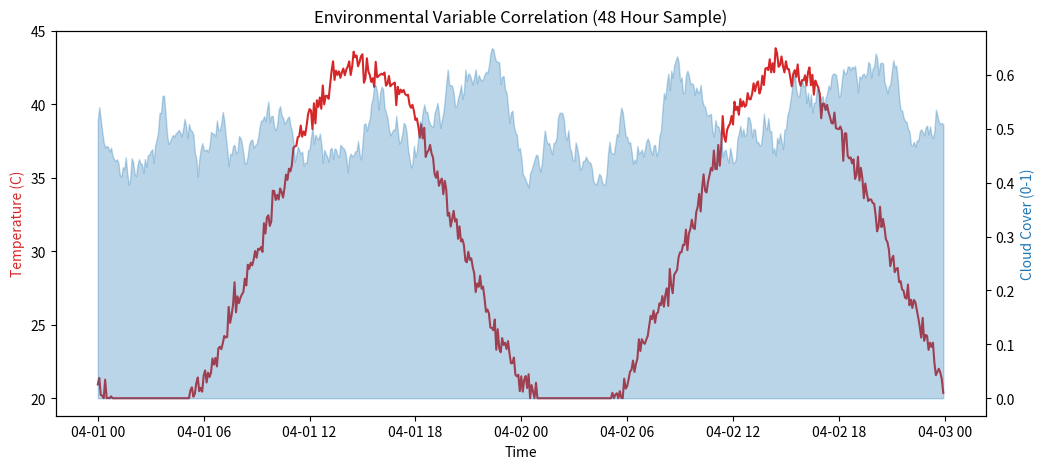

Reproduce this figure in Python.
import pandas as pd
import numpy as np
import matplotlib.pyplot as plt

start_dt = "2026-04-01 00:00:00"
end_dt = "2026-04-30 23:55:00"

time_index = pd.date_range(start=start_dt, end=end_dt, freq="5min")
df = pd.DataFrame(index=time_index)

df['timestamp'] = df.index.astype('datetime64[s]').astype(np.int64)
df['time_of_day'] = df.index.hour
df['day_of_week'] = df.index.dayofweek

delta = df['timestamp'].iloc[1] - df['timestamp'].iloc[0]
if delta != 300:
    raise ValueError("WHAT")

# print(f"Dataset Shape: {df.shape}")
# print(df.head())

# 1. Cloud Cover: Smoothed Random Walk
np.random.seed(42)  # For reproducibility during the hackathon
raw_noise = np.random.rand(len(df))
df['cloud_cover'] = pd.Series(raw_noise).rolling(window=24, min_periods=1, center=True).mean().values

# 2. Temperature: Diurnal Sine Wave + Cloud Correlation
hours = df.index.hour + df.index.minute / 60
T_mean = 32.5
T_amp = 12.5

# Base Sine Wave (peaking at 15:00 / 3 PM)
df['temperature_c'] = T_mean + T_amp * np.sin(2 * np.pi * (hours - 9) / 24)

# Apply Cloud Penalty and Gaussian Noise
df['temperature_c'] -= (df['cloud_cover'] * 5.0) 
df['temperature_c'] += np.random.normal(0, 0.5, len(df))

# Ensure temperature stays within your specified 20-45 range
df['temperature_c'] = df['temperature_c'].clip(20, 45)

# Plot first 48 hours to see two full cycles
df_plot = df.iloc[:288*2] 

fig, ax1 = plt.subplots(figsize=(12, 5))

ax1.set_xlabel('Time')
ax1.set_ylabel('Temperature (C)', color='tab:red')
ax1.plot(df_plot.index, df_plot['temperature_c'], color='tab:red', label='Temp')

ax2 = ax1.twinx()
ax2.set_ylabel('Cloud Cover (0-1)', color='tab:blue')
ax2.fill_between(df_plot.index, df_plot['cloud_cover'], color='tab:blue', alpha=0.3, label='Cloud')

plt.title("Environmental Variable Correlation (48 Hour Sample)")
plt.show()
